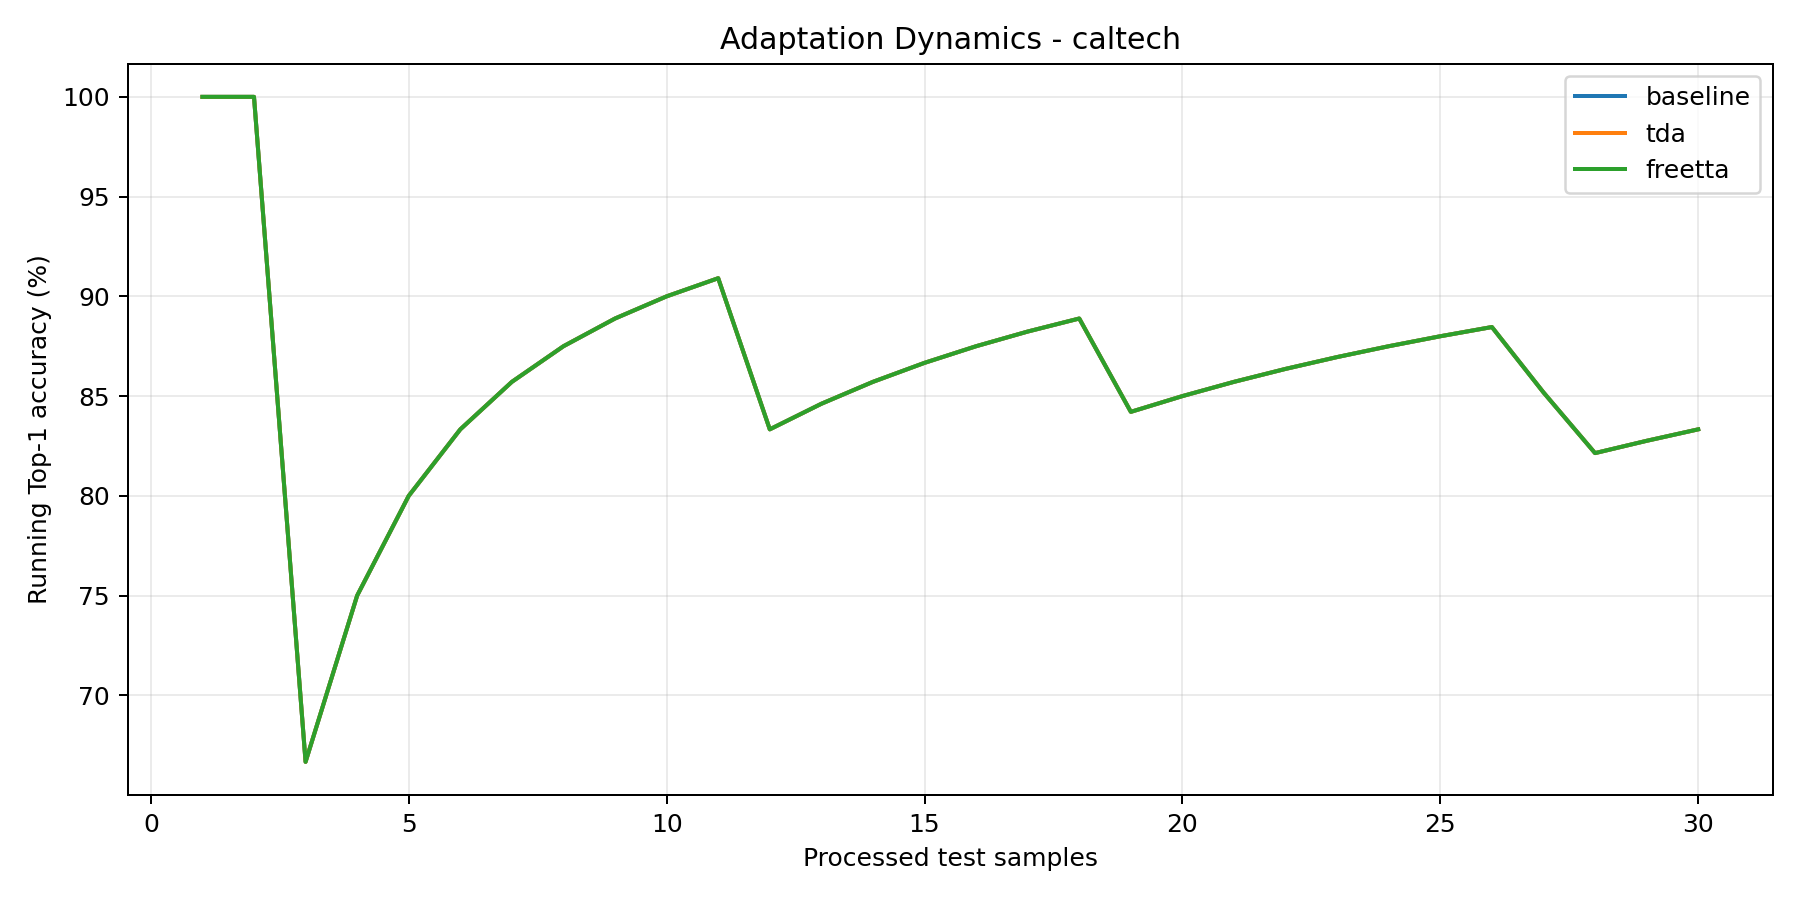

Data behind this chart, as committed beside it:
step, baseline_running_acc, tda_running_acc, freetta_running_acc
1, 1.0, 1.0, 1.0
2, 1.0, 1.0, 1.0
3, 0.6667, 0.6667, 0.6667
4, 0.75, 0.75, 0.75
5, 0.8, 0.8, 0.8
6, 0.8333, 0.8333, 0.8333
7, 0.8571, 0.8571, 0.8571
8, 0.875, 0.875, 0.875
9, 0.8889, 0.8889, 0.8889
10, 0.9, 0.9, 0.9
11, 0.9091, 0.9091, 0.9091
12, 0.8333, 0.8333, 0.8333
13, 0.8462, 0.8462, 0.8462
14, 0.8571, 0.8571, 0.8571
15, 0.8667, 0.8667, 0.8667
16, 0.875, 0.875, 0.875
17, 0.8824, 0.8824, 0.8824
18, 0.8889, 0.8889, 0.8889
19, 0.8421, 0.8421, 0.8421
20, 0.85, 0.85, 0.85
21, 0.8571, 0.8571, 0.8571
22, 0.8636, 0.8636, 0.8636
23, 0.8696, 0.8696, 0.8696
24, 0.875, 0.875, 0.875
25, 0.88, 0.88, 0.88
26, 0.8846, 0.8846, 0.8846
27, 0.8519, 0.8519, 0.8519
28, 0.8214, 0.8214, 0.8214
29, 0.8276, 0.8276, 0.8276
30, 0.8333, 0.8333, 0.8333
